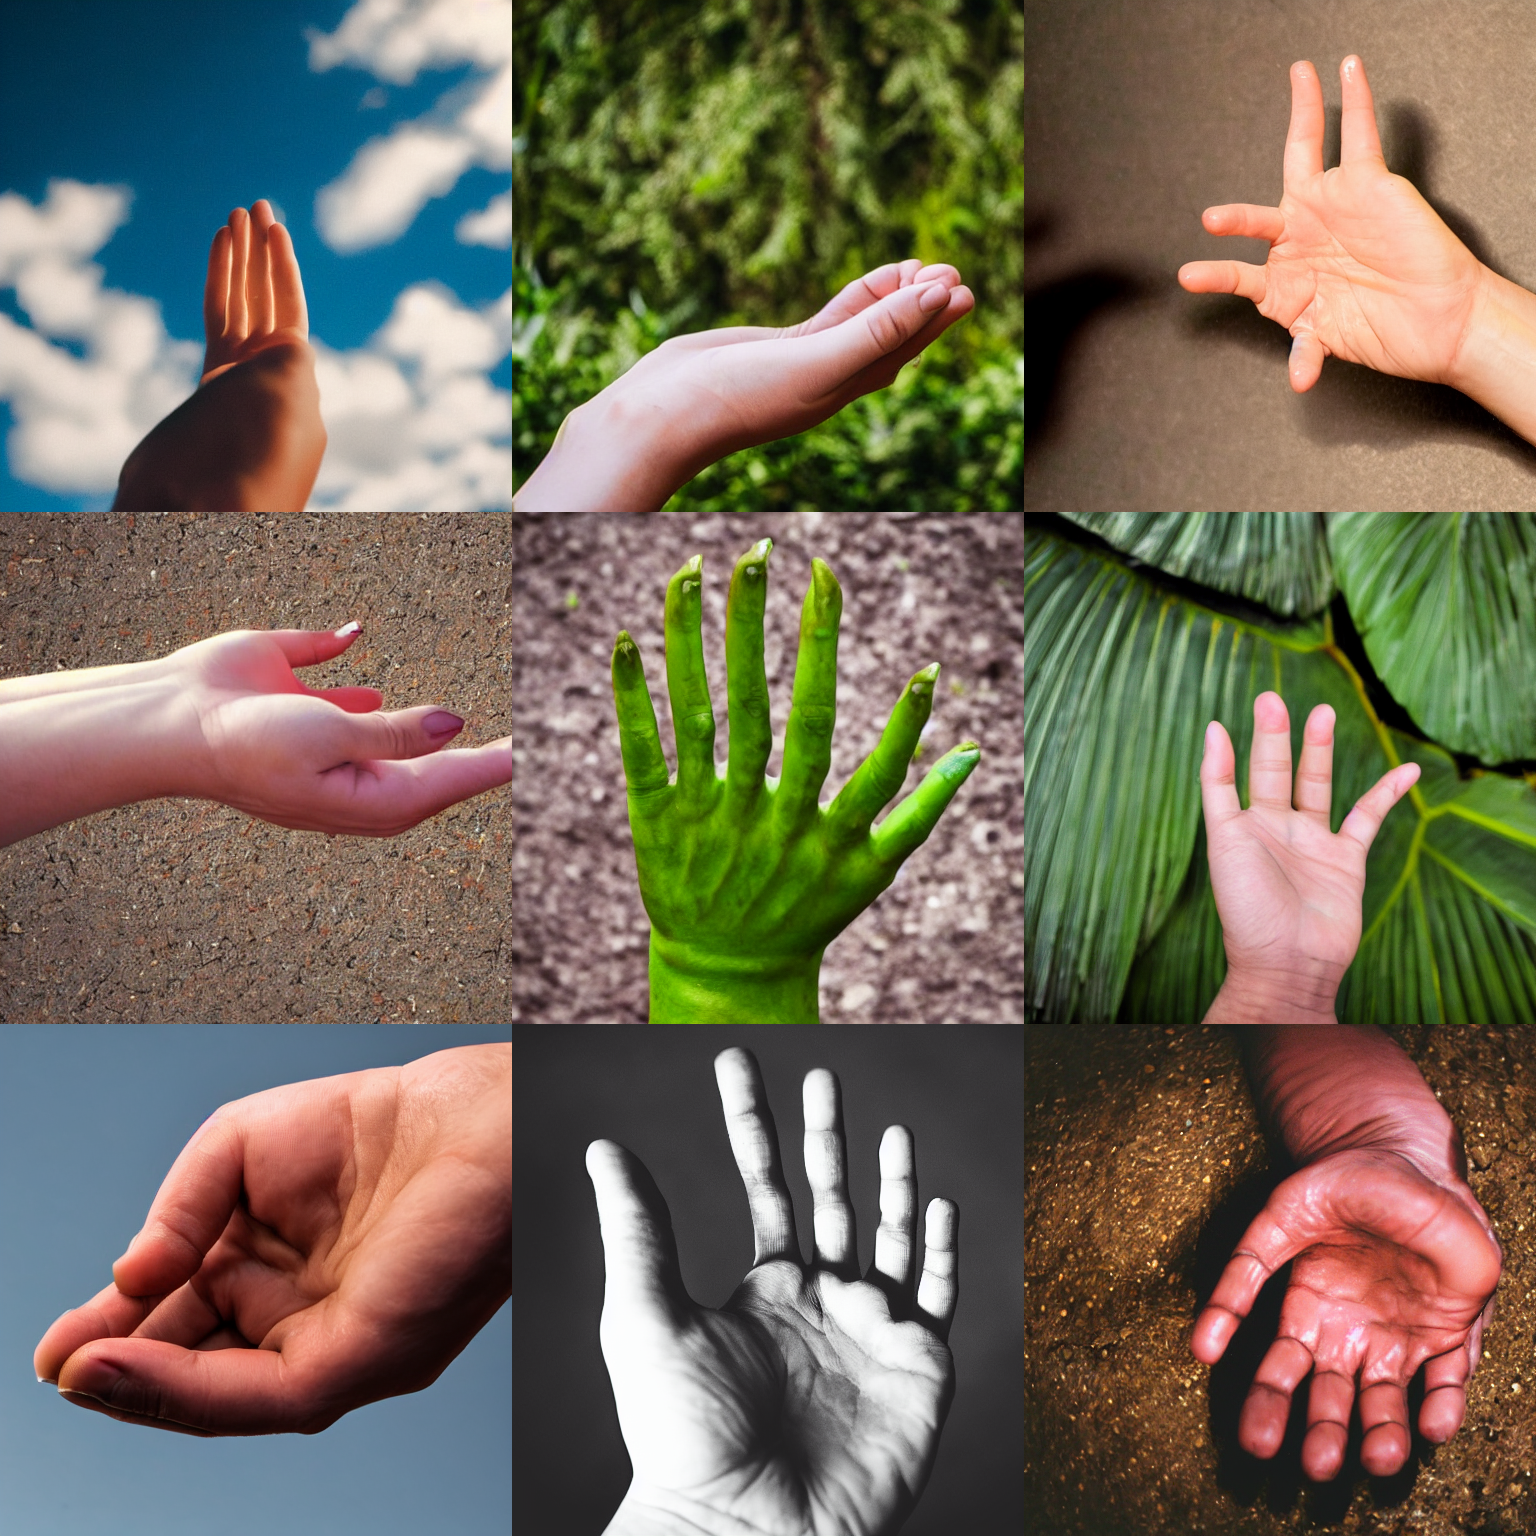
Generation parameters embedded in this image by AUTOMATIC1111 Stable Diffusion web UI or a fork of it (Forge, ...) (PNG 'parameters' text chunk):
a photo of the palm of a hand
Negative prompt: ( negative_hand-neg:1.2)
Steps: 30, Sampler: DPM++ 2M Karras, CFG scale: 7.5, Seed: 1234, Size: 512x512, Model hash: 658a49c08a, Model: Stable-Diffusion-v1-5, TI hashes: "negative_hand-neg: 73b524a2da12", Version: v1.6.0-2-g4afaaf8a